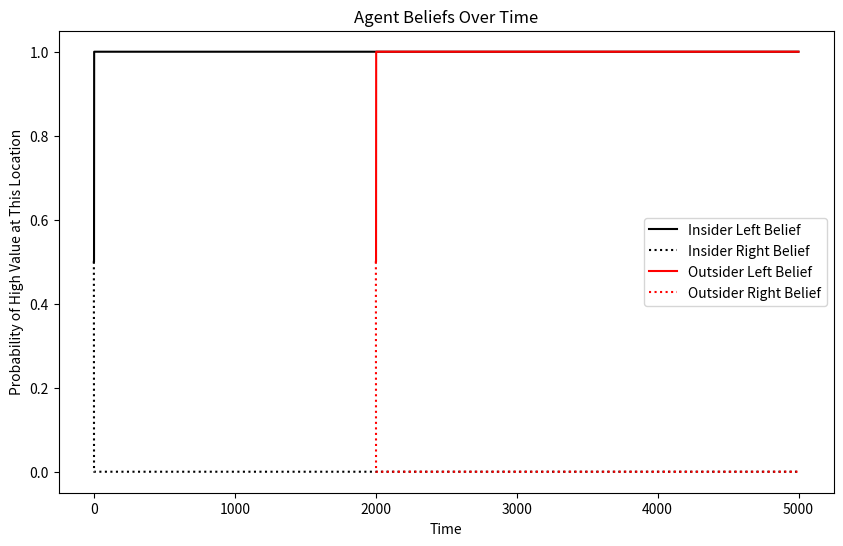
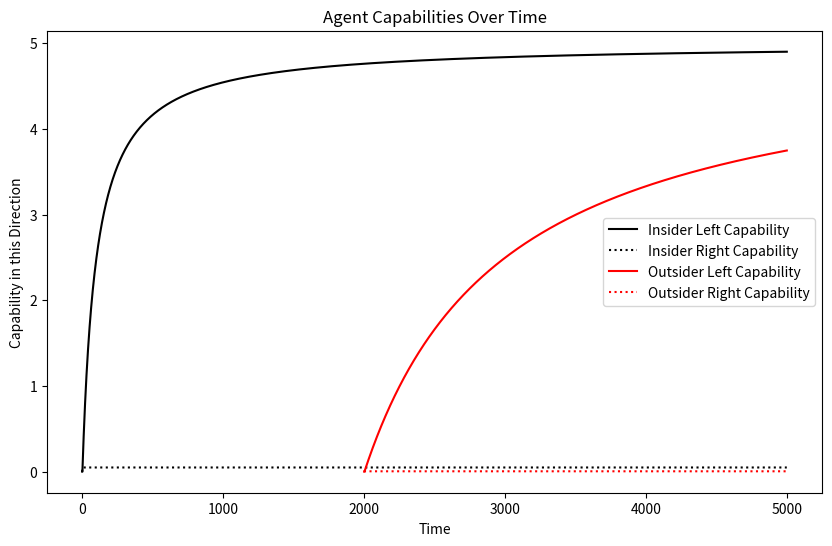
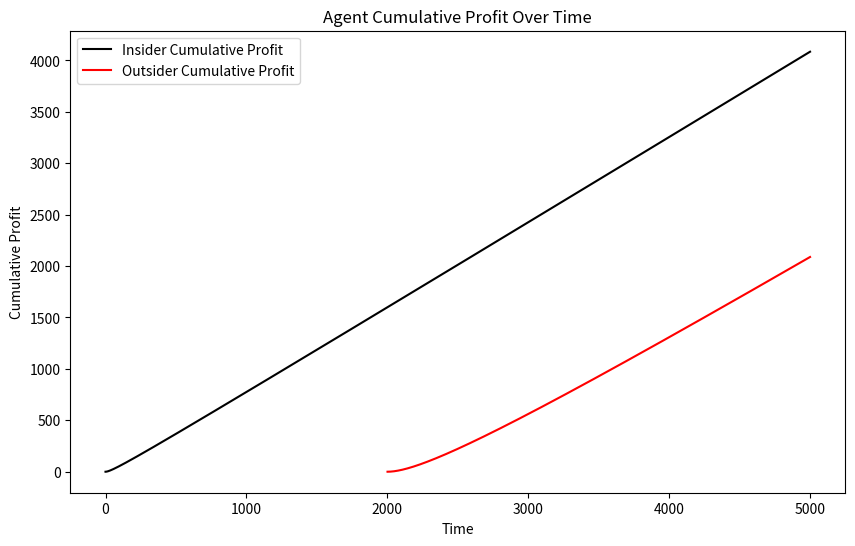

Recreate these plots in Python, in order.
import numpy as np
import random
import matplotlib.pyplot as plt
import pandas as pd

class SimulationEnvironment:
    def __init__(self, d_type, V_H_location, big_t, t_D, num_simulations, insider_class, outsider_class):
        # Initialize the simulation parameters
        self.d_type = d_type # option from 1 to 4 depending on the quadrant
        self.V_H_location = V_H_location # set the initial location True for Right,  False for Left
        self.big_t = big_t # set the simulation length
        self.t_D = t_D # set the time of disruption
        self.num_simulations = num_simulations # set the number of iterations
        self.C_initial = 5

        # Call to initialize other parameters
        self.initialize_parameters()

        # Initialize agents
        self.insider = insider_class(self,self.C_initial,self.C_initial)  # Passing the environment to the agents
        self.outsider = outsider_class(self,self.C_initial,self.C_initial)
        self.active_agents = [self.insider]  # Initially only the insider is active (prior to the disruption)

        self.set_d_type()  # Set the disruption type and its effects


    def initialize_parameters(self):
        # Set up initial simulation parameters
        self.V_H = 1  # Value for high
        self.V_L = 0  # Value for low
        self.xi = 0.0 # Fidelity - Probability of receiving the opposite signal
        self.C_L_0 = 5  # Initial capability for Left
        self.C_R_0 = 5  # Initial capability for Right
        self.delta_in = 100  # Differential learning curve for insider and outsider
        self.delta_out = 1000
        self.V_H_new = self.V_L_new = 0
        self.reset_cap_left = self.reset_cap_right = self.reset_location = False

    def set_d_type(self):
        # Set the disruption type and its effects
        self.V_H_new = 1  # How does the underlying value change?
        self.V_L_new = 0

        if self.d_type == 1:
            self.reset_location = False
            self.reset_cap_left = False
            self.reset_cap_right = False

        elif self.d_type == 2:
            self.reset_location = True
            self.reset_cap_left = False
            self.reset_cap_right = False

        elif self.d_type == 3:
            self.reset_location = False
            self.reset_cap_left = True
            self.reset_cap_right = True

        elif self.d_type == 4:
            self.reset_location = True
            self.reset_cap_left = True
            self.reset_cap_right = True

    def apply_disruption(self):
        self.xi = np.sqrt(self.xi)  # Update fidelity
        print("Disruption has occurred")
        print(self.reset_location)

        # Adjust V_H and V_L based on the disruption
        self.V_H, self.V_L = self.V_H_new, self.V_L_new

        # Reset capabilities if options change
        if self.reset_cap_left:
            self.nL_capability = 0
            self.C_L = self.C_L_0  # Reset Left capability to initial value

        if self.reset_cap_right:
            self.nR_capability = 0
            self.C_R = self.C_R_0  # Reset Right capability to initial value

        if self.reset_location:
            print("Value swap")
            self.V_H_location = not self.V_H_location  # Swap the value location

    def update_environment(self, current_period):
        if current_period == self.t_D:
            self.apply_disruption()
            self.active_agents.append(self.outsider)  # Include the outsider after disruption

    def simulate_period(self, current_period):
        for agent in self.active_agents:
            agent.take_action(current_period)  # Assuming each agent has a method 'take_action'
            # Collect data from the agents if needed

    def run_simulation(self):
        for period in range(self.big_t):
            self.simulate_period(period)
            self.update_environment(period)
            print(self.V_H_location)

    def visualize_results(self):
        # Convert the agent's history dictionary to a DataFrame for easier plotting
        df_insider = pd.DataFrame(self.insider.history)
        df_outsider = pd.DataFrame(self.outsider.history)

        # plotting beliefs over time
        plt.figure(figsize=(10, 6))
        plt.plot(df_insider['time'], df_insider['pL'], label='Insider Left Belief', color='black')
        plt.plot(df_insider['time'], df_insider['pR'], label='Insider Right Belief', color='black', linestyle=':')
        plt.plot(df_outsider['time'], df_outsider['pL'], label='Outsider Left Belief', color='red')
        plt.plot(df_outsider['time'], df_outsider['pR'], label='Outsider Right Belief', color='red', linestyle=':')
        plt.title('Agent Beliefs Over Time')
        plt.xlabel('Time')
        plt.ylabel('Probability of High Value at This Location')
        plt.legend()
        plt.show()

        # plotting capabilities over time
        plt.figure(figsize=(10, 6))
        plt.plot(df_insider['time'], df_insider['C_L'], label='Insider Left Capability', color='black')
        plt.plot(df_insider['time'], df_insider['C_R'], label='Insider Right Capability', color='black', linestyle=':')
        plt.plot(df_outsider['time'], df_outsider['C_L'], label='Outsider Left Capability', color='red')
        plt.plot(df_outsider['time'], df_outsider['C_R'], label='Outsider Right Capability', color='red', linestyle=':')
        plt.title('Agent Capabilities Over Time')
        plt.xlabel('Time')
        plt.ylabel('Capability in this Direction')
        plt.legend()
        plt.show()

        # plotting the cumulative profit over time
        plt.figure(figsize=(10, 6))
        plt.plot(df_insider['time'], df_insider['profit'], label='Insider Cumulative Profit', color='black')
        plt.plot(df_outsider['time'], df_outsider['profit'], label='Outsider Cumulative Profit', color='red')
        plt.title('Agent Cumulative Profit Over Time')
        plt.xlabel('Time')
        plt.ylabel('Cumulative Profit')
        plt.legend()
        plt.show()



    def save_results(self, performance_data, filename="simulation_results.csv"):
        # Saving the results to a CSV file
        df_insider = pd.DataFrame(self.insider.history)
        df_insider.to_csv(filename, index=False)
        print(f"Results saved to {filename}")


class InsiderAgent:
    def __init__(self, environment, C_L_initial, C_R_initial):
        self.env = environment
        # Initialize variables
        self.nL_s = 0
        self.nL_belief = 0
        self.nR_s = 0
        self.nR_belief = 0
        self.nL_capability = 0
        self.nR_capability = 0
        self.cumulative_profit = 0
        self.C_L = 0
        self.C_L = 0
        self.profit = 0
        self.C_L_0 = C_L_initial
        self.C_R_0 = C_R_initial

        # Initialize history dictionary
        self.history = {
            "pL": [], "pR": [],
            "profit": [], "time": [],
            "C_L": [], "C_R": []
        }

    def simulate_decision(self, t):
        # Calculate beliefs and probabilities
        pL_in = self.nL_s / self.nL_belief if self.nL_belief > 0 else 0.5
        pR_in = self.nR_s / self.nR_belief if self.nR_belief > 0 else 0.5


        # Decision making logic
        P_L_greater_R = (self.nL_s + self.nR_belief - self.nR_s) / (self.nR_belief + self.nL_belief) if (self.nR_belief + self.nL_belief) > 0 else 0.5
        P_R_greater_L = (self.nR_s + self.nL_belief - self.nL_s) / (self.nR_belief + self.nL_belief) if (self.nR_belief + self.nL_belief) > 0 else 0.5

        decision = 'L' if P_L_greater_R > P_R_greater_L else 'R'

        # Update capabilities
        delta_in = self.env.delta_in  # Set learning curve from parameters in environment
        C_L_0 = self.env.C_L_0  # Set initial capability levels
        C_R_0 = self.env.C_R_0
        self.C_L = C_L_0 - delta_in * C_L_0 / (delta_in + self.nL_capability) if self.nL_capability > 0 else 0
        self.C_R = C_R_0 - delta_in * C_R_0 / (delta_in + self.nR_capability) if self.nR_capability > 0 else 0

        # Determine actual outcome, update capabilities and profit
        if decision == 'L':
            self.nL_belief += 1
            self.nL_capability += 1
            self.profit = self.env.V_H - (1 / (self.C_L + 1)) if (random.random() > self.env.xi and not self.env.V_H_location) or (
                        random.random() <= self.env.xi and self.env.V_H_location) else self.env.V_L - (1 / (self.C_L + 1))
            if (random.random() > self.env.xi and not self.env.V_H_location) or (random.random() <= self.env.xi and self.env.V_H_location):
                self.nL_s += 1
        else:
            self.nR_belief += 1
            self.nR_capability += 1
            self.profit = self.env.V_H - (1 / (self.C_R + 1)) if (random.random() > self.env.xi and self.env.V_H_location) or (
                        random.random() <= self.env.xi and not self.env.V_H_location) else self.env.V_L - (1 / (self.C_R + 1))
            if (random.random() > self.env.xi and self.env.V_H_location) or (random.random() <= self.env.xi and not self.env.V_H_location):
                self.nR_s += 1

        # Update the profit history for the current period
        self.cumulative_profit += self.profit

        # Append to histories
        self.history["pL"].append(pL_in)
        self.history["pR"].append(pR_in)
        self.history["profit"].append(self.cumulative_profit)
        self.history["time"].append(t)
        self.history["C_L"].append(self.C_L)
        self.history["C_R"].append(self.C_R)

    def take_action(self, current_period):
        # Call the simulate_decision method for each period of the simulation
        # possibly unnecessary step to be refactored later
        self.simulate_decision(current_period)


class OutsiderAgent:
    def __init__(self, environment, C_L_initial, C_R_initial):
        self.env = environment
        # Initialize variables
        self.nL_s = 0
        self.nL_belief = 0
        self.nR_s = 0
        self.nR_belief = 0
        self.nL_capability = 0
        self.nR_capability = 0
        self.cumulative_profit = 0
        self.C_L = 0
        self.C_L = 0
        self.profit = 0
        self.C_L_0 = C_L_initial
        self.C_R_0 = C_R_initial

        # Initialize history dictionary
        self.history = {
            "pL": [], "pR": [],
            "profit": [], "time": [],
            "C_L": [], "C_R": []
        }

    def simulate_decision(self, t):
        # Calculate beliefs and probabilities
        pL_in = self.nL_s / self.nL_belief if self.nL_belief > 0 else 0.5
        pR_in = self.nR_s / self.nR_belief if self.nR_belief > 0 else 0.5

        # Decision making logic
        P_L_greater_R = (self.nL_s + self.nR_belief - self.nR_s) / (self.nR_belief + self.nL_belief) if (
                                                                                                                    self.nR_belief + self.nL_belief) > 0 else 0.5
        P_R_greater_L = (self.nR_s + self.nL_belief - self.nL_s) / (self.nR_belief + self.nL_belief) if (
                                                                                                                    self.nR_belief + self.nL_belief) > 0 else 0.5

        decision = 'L' if P_L_greater_R > P_R_greater_L else 'R'

        # Update capabilities
        delta = self.env.delta_out  # Set learning curve from parameters in environment
        C_L_0 = self.env.C_L_0  # Set initial capability levels
        C_R_0 = self.env.C_R_0
        self.C_L = C_L_0 - delta * C_L_0 / (delta + self.nL_capability) if self.nL_capability > 0 else 0
        self.C_R = C_R_0 - delta * C_R_0 / (delta + self.nR_capability) if self.nR_capability > 0 else 0

        # Determine actual outcome, update capabilities and profit
        if decision == 'L':
            self.nL_belief += 1
            self.nL_capability += 1
            self.profit = self.env.V_H - (1 / (self.C_L + 1)) if (
                                                                             random.random() > self.env.xi and not self.env.V_H_location) or (
                                                                         random.random() <= self.env.xi and self.env.V_H_location) else self.env.V_L - (
                        1 / (self.C_L + 1))
            if (random.random() > self.env.xi and not self.env.V_H_location) or (
                    random.random() <= self.env.xi and self.env.V_H_location):
                self.nL_s += 1
        else:
            self.nR_belief += 1
            self.nR_capability += 1
            self.profit = self.env.V_H - (1 / (self.C_R + 1)) if (
                                                                             random.random() > self.env.xi and self.env.V_H_location) or (
                                                                         random.random() <= self.env.xi and not self.env.V_H_location) else self.env.V_L - (
                        1 / (self.C_R + 1))
            if (random.random() > self.env.xi and self.env.V_H_location) or (
                    random.random() <= self.env.xi and not self.env.V_H_location):
                self.nR_s += 1

        # Update the profit history for the current period
        self.cumulative_profit += self.profit

        # Append to histories
        self.history["pL"].append(pL_in)
        self.history["pR"].append(pR_in)
        self.history["profit"].append(self.cumulative_profit)
        self.history["time"].append(t)
        self.history["C_L"].append(self.C_L)
        self.history["C_R"].append(self.C_R)

    def take_action(self, current_period):
        # Call the simulate_decision method for each period of the simulation
        # possibly unnecessary step to be refactored later
        self.simulate_decision(current_period)



# Example usage
# Initialize the environment with required parameters
simulation_env = SimulationEnvironment(d_type=3, V_H_location=False, big_t=5000, t_D=2000, num_simulations=10,
                                       insider_class=InsiderAgent, outsider_class=OutsiderAgent)

# Run the simulation
simulation_env.run_simulation()

# Visualize the results
simulation_env.visualize_results()